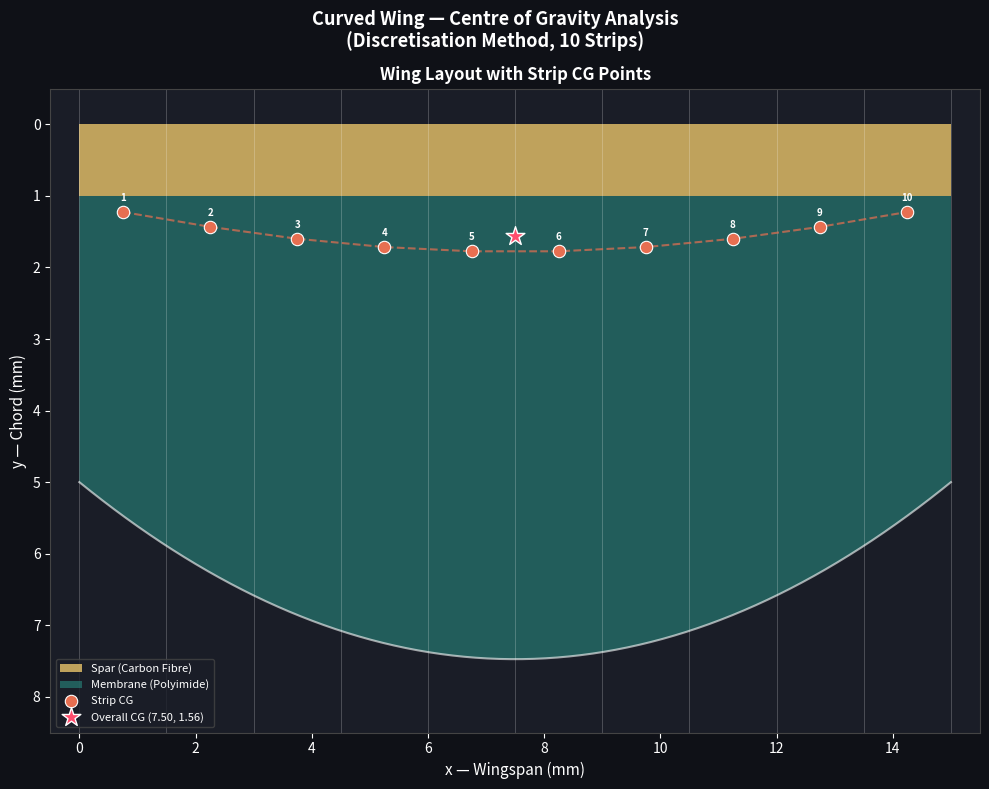

Generate this figure with matplotlib:
import numpy as np
import matplotlib.pyplot as plt
import matplotlib.patches as patches
from matplotlib.patches import Polygon


# WING PARAMETERS
WINGSPAN       = 15.0    # mm (x-direction)
SPAR_HEIGHT    = 1.0     # mm (y: 0 to 1)
K              = 0.044   # curve factor
ROOT_HEIGHT    = 5.0     # mm (height at x=0 and x=15)

# Material thicknesses (z-direction)
SPAR_THICKNESS = 0.50    # mm
MEM_THICKNESS  = 0.05    # mm

# Material densities
SPAR_DENSITY   = 1.6     # mg/mm³ (Carbon Fibre)
MEM_DENSITY    = 1.3     # mg/mm³ (Polyimide)

# Discretisation
NUM_STRIPS = 10

# ─────────────────────────────────────────────
# HELPER: chord height at any x
# ─────────────────────────────────────────────

def chord_height(x):
    """Total chord height at position x."""
    return ROOT_HEIGHT + K * x * (WINGSPAN - x)


# STRIP CG CALCULATIONS
strip_width = WINGSPAN / NUM_STRIPS   # 1.5 mm each strip

strip_cg_x   = []
strip_cg_y   = []
strip_masses = []

print(f"\n{'Strip':<6} {'x_start':>8} {'x_end':>8} {'CG_x':>10} {'CG_y':>10} {'Mass(mg)':>12}")
print("-" * 65)

for i in range(NUM_STRIPS):
    x_start = i * strip_width
    x_end   = x_start + strip_width

    # Chord heights at left and right edges
    h_left  = chord_height(x_start)
    h_right = chord_height(x_end)
    h_min   = min(h_left, h_right)
    delta_h = abs(h_right - h_left)

    # ── COMPONENT 1: SPAR (Rectangle, same for all strips) ──
    spar_mass  = strip_width * SPAR_HEIGHT * SPAR_THICKNESS * SPAR_DENSITY
    spar_cg_x  = x_start + strip_width / 2.0
    spar_cg_y  = SPAR_HEIGHT / 2.0                     # = 0.5 mm

    # ── COMPONENT 2: MEMBRANE RECTANGLE ──
    mem_rect_height = h_min - SPAR_HEIGHT               # height from y=1 to h_min
    mem_rect_mass   = strip_width * mem_rect_height * MEM_THICKNESS * MEM_DENSITY
    mem_rect_cg_x   = x_start + strip_width / 2.0
    mem_rect_cg_y   = SPAR_HEIGHT + mem_rect_height / 2.0

    # ── COMPONENT 3: MEMBRANE TRIANGLE ──
    mem_tri_mass  = 0.5 * strip_width * delta_h * MEM_THICKNESS * MEM_DENSITY

    if h_right >= h_left:
        # Triangle on RIGHT side (strips 1-7)
        mem_tri_cg_x = x_start + (2.0 / 3.0) * strip_width
    else:
        # Triangle on LEFT side (strips 8-10)
        mem_tri_cg_x = x_start + (1.0 / 3.0) * strip_width

    mem_tri_cg_y = SPAR_HEIGHT + mem_rect_height + (1.0 / 3.0) * delta_h

    # ── COMBINED CG OF THIS STRIP ──
    total_mass = spar_mass + mem_rect_mass + mem_tri_mass

    cg_x = (spar_mass     * spar_cg_x +
             mem_rect_mass * mem_rect_cg_x +
             mem_tri_mass  * mem_tri_cg_x) / total_mass

    cg_y = (spar_mass     * spar_cg_y +
             mem_rect_mass * mem_rect_cg_y +
             mem_tri_mass  * mem_tri_cg_y) / total_mass

    strip_cg_x.append(cg_x)
    strip_cg_y.append(cg_y)
    strip_masses.append(total_mass)

    print(f"  {i+1:<4} {x_start:>8.2f} {x_end:>8.2f} {cg_x:>10.4f} {cg_y:>10.4f} {total_mass:>12.6f}")

# OVERALL WING CG
total_mass_wing = sum(strip_masses)
overall_cg_x = sum(m * x for m, x in zip(strip_masses, strip_cg_x)) / total_mass_wing
overall_cg_y = sum(m * y for m, y in zip(strip_masses, strip_cg_y)) / total_mass_wing

print("-" * 65)
print(f"\n  Total Wing Mass : {total_mass_wing:.6f} mg")
print(f"  Overall CG      : x = {overall_cg_x:.4f} mm,  y = {overall_cg_y:.4f} mm")

# PLOTTING
fig, ax = plt.subplots(1, 1, figsize=(10, 8))
fig.patch.set_facecolor('#0f1117')
ax.set_facecolor('#1a1d27')

# Draw SPAR (rectangle)
spar_rect = patches.Rectangle((0, 0), WINGSPAN, SPAR_HEIGHT,
                                linewidth=0, facecolor='#e9c46a',
                                alpha=0.8, label='Spar (Carbon Fibre)')
ax.add_patch(spar_rect)

# Draw MEMBRANE (curved shape using polygon)
x_vals = np.linspace(0, WINGSPAN, 300)
y_vals = [chord_height(x) for x in x_vals]

# Build polygon: top edge (y=1) then curved bottom edge
mem_x = list(x_vals) + list(x_vals[::-1])
mem_y = [SPAR_HEIGHT] * len(x_vals) + list(y_vals[::-1])
mem_polygon = Polygon(list(zip(mem_x, mem_y)), closed=True,
                       linewidth=0, facecolor='#2a9d8f',
                       alpha=0.5, label='Membrane (Polyimide)')
ax.add_patch(mem_polygon)

# Draw curved bottom edge line
ax.plot(x_vals, y_vals, color='white', linewidth=1.5, alpha=0.6)

# Draw strip boundaries
for i in range(NUM_STRIPS + 1):
    x = i * strip_width
    ax.axvline(x=x, color='white', linewidth=0.5, alpha=0.3)

# Plot CG of each strip
ax.scatter(strip_cg_x, strip_cg_y, color='#e76f51', s=80, zorder=5,
           edgecolors='white', linewidths=0.8, label='Strip CG')

# Connect CG points
ax.plot(strip_cg_x, strip_cg_y, color='#e76f51', linewidth=1.5,
        linestyle='--', alpha=0.7)

# Label each strip CG
for i, (cx, cy) in enumerate(zip(strip_cg_x, strip_cg_y)):
    ax.annotate(f'{i+1}', (cx, cy), textcoords="offset points",
                xytext=(0, 8), ha='center', fontsize=7,
                color='white', fontweight='bold')

# Overall CG
ax.scatter([overall_cg_x], [overall_cg_y], color='#ff4d6d', s=200,
           marker='*', zorder=6, edgecolors='white', linewidths=1,
           label=f'Overall CG ({overall_cg_x:.2f}, {overall_cg_y:.2f})')

ax.set_xlim(-0.5, WINGSPAN + 0.5)
ax.set_ylim(-0.5, 8.5)
ax.set_xlabel('x — Wingspan (mm)', color='white', fontsize=11)
ax.set_ylabel('y — Chord (mm)', color='white', fontsize=11)
ax.set_title('Wing Layout with Strip CG Points', color='white', fontsize=12, fontweight='bold')
ax.tick_params(colors='white')
ax.spines[:].set_color('#444')
ax.invert_yaxis()
ax.legend(loc='lower left', fontsize=8, facecolor='#1a1d27',
          edgecolor='#444', labelcolor='white')

plt.suptitle('Curved Wing — Centre of Gravity Analysis\n(Discretisation Method, 10 Strips)',
             color='white', fontsize=13, fontweight='bold')

plt.tight_layout()
plt.show()
